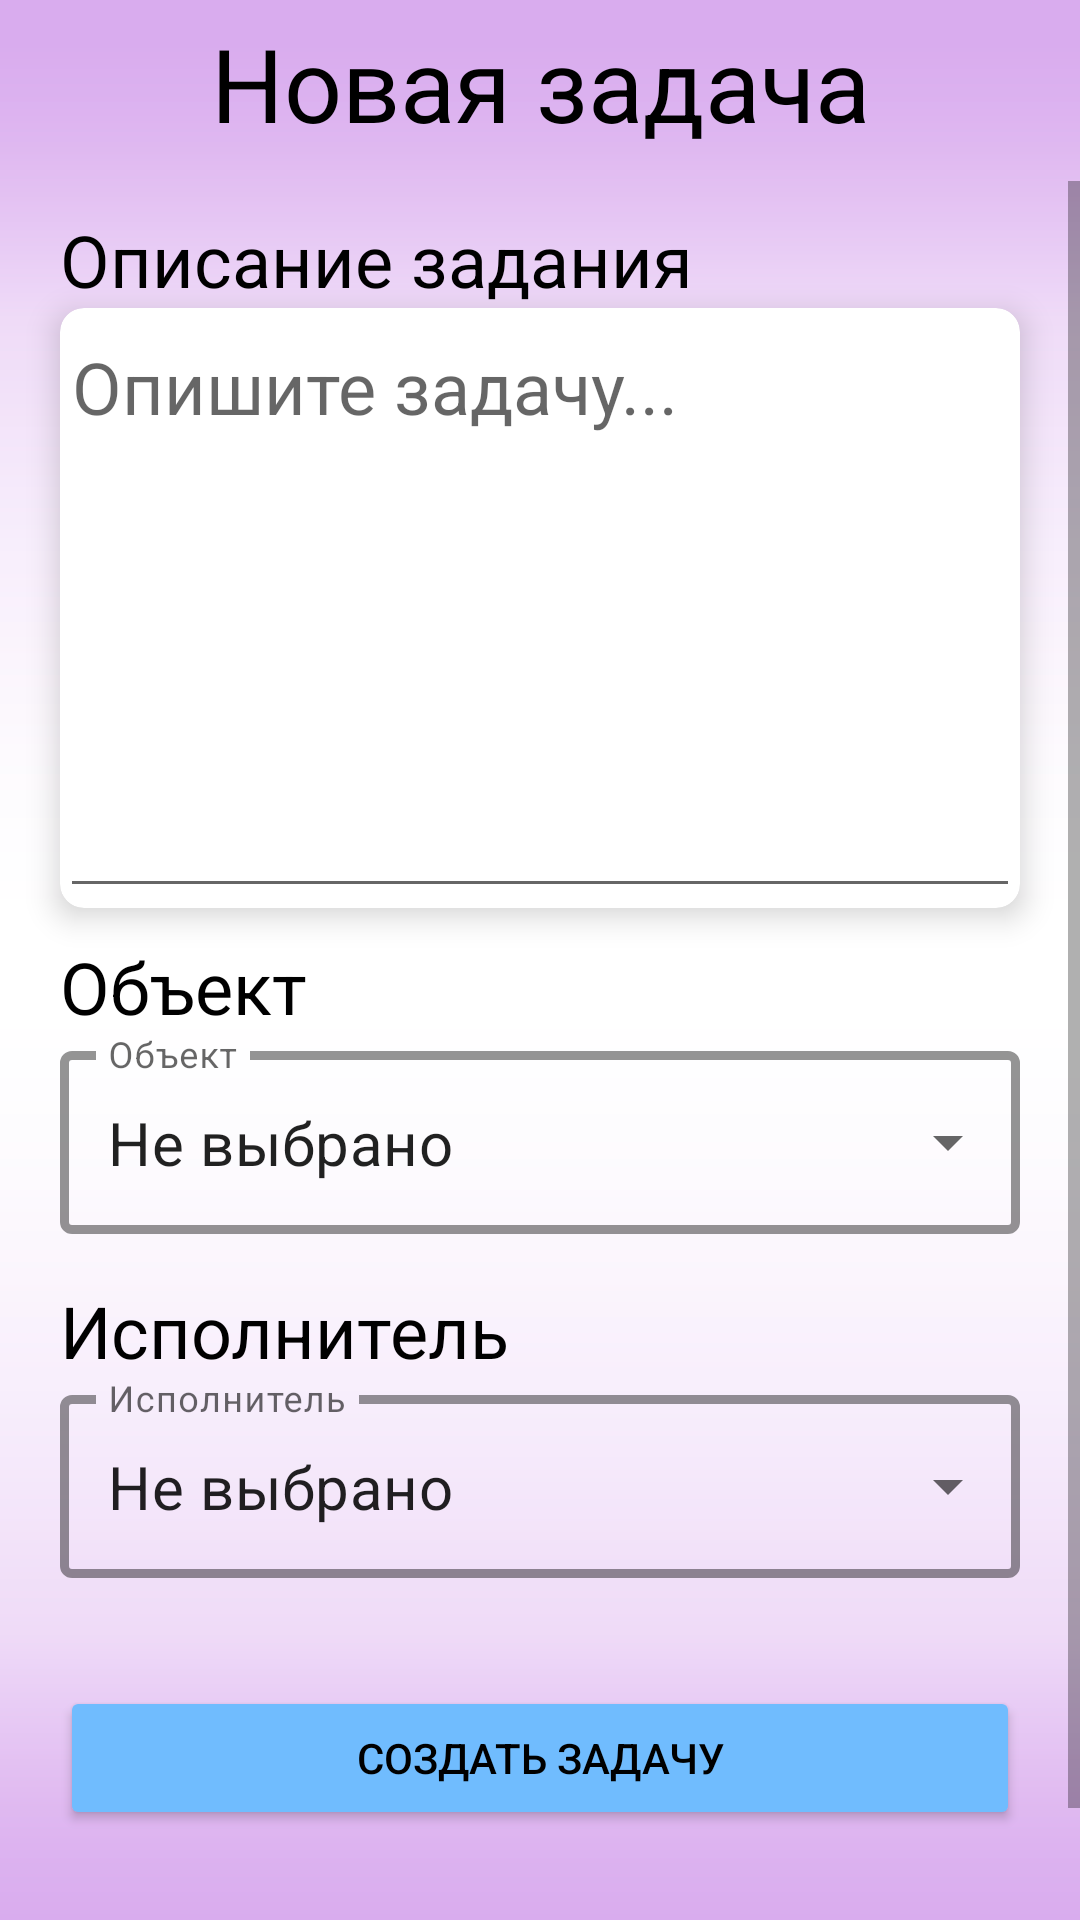

Layout XML and referenced resources for this Android screen:
<!-- AndroidManifest.xml: application theme Theme.TestAndro6 -->
<!-- res/layout/fragment_add_task.xml -->
<?xml version="1.0" encoding="utf-8"?>
<androidx.constraintlayout.widget.ConstraintLayout
        xmlns:android="http://schemas.android.com/apk/res/android"
        xmlns:app="http://schemas.android.com/apk/res-auto"
        xmlns:tools="http://schemas.android.com/tools"
        android:layout_width="match_parent"
        android:layout_height="match_parent"
        tools:context=".ui.add_task.AddTaskFragment" android:background="@drawable/backgroundtrio">
    <TextView
            android:text="Нет соединения"
            android:layout_width="wrap_content"
            android:layout_height="wrap_content" android:id="@+id/connection"
            app:layout_constraintEnd_toEndOf="parent" app:layout_constraintStart_toStartOf="parent"
            android:textColor="#EA0000"
            android:textSize="20sp" android:visibility="gone"
            app:layout_constraintTop_toBottomOf="@+id/textNumEvent"/>
    <TextView
            android:id="@+id/textNumEvent"
            android:layout_width="match_parent"
            android:layout_height="wrap_content"
            android:textAlignment="center"
            android:textSize="34sp"
            android:text="Новая задача"
            android:textColor="#000000" app:layout_constraintTop_toTopOf="parent"
            app:layout_constraintEnd_toEndOf="parent" app:layout_constraintStart_toStartOf="parent"
            android:layout_marginTop="5dp"/>
    <Button
            android:layout_width="60dp"
            android:layout_height="60dp" android:id="@+id/button"
            app:layout_constraintStart_toStartOf="parent"
            android:layout_marginStart="10dp" app:layout_constraintTop_toTopOf="parent"
            app:strokeColor="#002C6EC1" app:strokeWidth="3dp"
            android:backgroundTint="#007CB0F2" app:iconTint="#000000" android:textColor="#000000"
            app:icon="?attr/actionModeCloseDrawable" app:iconPadding="2dp"
            android:contentDescription="@string/action_sign_in" android:textAlignment="center"
            app:rippleColor="#00FFFFFF" android:shadowColor="#00FFFFFF" android:outlineSpotShadowColor="#00FFFFFF"
            android:outlineAmbientShadowColor="#00FFFFFF"
    />
    <ScrollView
            android:layout_width="match_parent"
            android:layout_height="0dp"
            app:layout_constraintBottom_toBottomOf="parent" app:layout_constraintStart_toStartOf="parent"
            app:layout_constraintEnd_toEndOf="parent"
            android:id="@+id/scrollView6" app:layout_constraintTop_toBottomOf="@+id/connection"
            android:layout_marginTop="10dp">
        <LinearLayout android:layout_width="match_parent" android:layout_height="wrap_content"
                      android:orientation="vertical"
                      android:theme="@style/Theme.MaterialComponents.DayNight.DarkActionBar" android:paddingTop="10dp"
                      android:id="@+id/lineLayNote" android:paddingBottom="50dp">
            <LinearLayout
                    android:orientation="horizontal"
                    android:layout_width="match_parent"
                    android:layout_height="match_parent">
                <TextView
                        android:text="Описание задания"
                        android:layout_width="wrap_content"
                        android:layout_height="wrap_content" android:id="@+id/tvTaskNote" android:textSize="24sp"
                        android:textColor="#000000" android:layout_marginLeft="20dp" android:layout_marginRight="20dp"
                        android:layout_weight="0"/>
                <TextView
                        android:text="Не выбрано"
                        android:layout_width="wrap_content"
                        android:layout_height="wrap_content" android:id="@+id/tvTaskTextNot" android:layout_weight="1"
                        android:textSize="24sp" android:textColor="#FF0000" android:visibility="gone"/>
            </LinearLayout>
            <androidx.cardview.widget.CardView
                    android:layout_width="match_parent"
                    android:layout_height="match_parent" android:layout_marginLeft="20dp"
                    android:layout_marginRight="20dp" app:cardCornerRadius="8dp" app:cardElevation="6dp"
                    android:layout_marginBottom="10dp">
                <EditText
                        android:layout_width="match_parent"
                        android:layout_height="200dp"
                        android:inputType="textMultiLine"
                        android:ems="10"
                        android:id="@+id/tvTaskNoteName"
                        android:layout_gravity="top" android:gravity="top" android:textSize="24sp"
                        android:textColor="#000000" android:maxWidth="10dp" android:maxLines="5"
                        android:hint="Опишите задачу..." android:selectAllOnFocus="true"/>
            </androidx.cardview.widget.CardView>
            <TextView
                    android:text="Объект"
                    android:layout_width="match_parent"
                    android:layout_height="wrap_content" android:id="@+id/tvMObject"
                    android:textSize="24sp" android:textColor="#000000" android:layout_marginRight="20dp"
                    android:layout_marginLeft="20dp"/>
            <com.google.android.material.textfield.TextInputLayout
                    android:layout_width="match_parent"
                    android:layout_height="match_parent"
                    style="@style/Widget.MaterialComponents.TextInputLayout.OutlinedBox.ExposedDropdownMenu"
                    app:boxBackgroundMode="outline" app:boxStrokeColor="@color/blue_trio_dark"
                    app:boxStrokeWidth="3dp" android:divider="@android:drawable/button_onoff_indicator_on"
                    android:id="@+id/tilEquip" android:layout_marginLeft="20dp" android:layout_marginRight="20dp"
                    android:layout_marginBottom="16dp" app:hintTextColor="@color/blue_trio_dark">
                <AutoCompleteTextView
                        android:id="@+id/tvAutoEquip"
                        android:layout_width="match_parent"
                        android:layout_height="wrap_content"
                        android:inputType="none" android:hint="Объект" android:text="Не выбрано"
                        android:textSize="20sp"/>
            </com.google.android.material.textfield.TextInputLayout>
            <LinearLayout
                    android:orientation="horizontal"
                    android:layout_width="match_parent"
                    android:layout_height="match_parent">
                <TextView
                        android:text="Исполнитель"
                        android:layout_width="wrap_content"
                        android:layout_height="wrap_content" android:id="@+id/tvTargetWorker"
                        android:layout_marginLeft="20dp"
                        android:layout_marginRight="20dp" android:textSize="24sp" android:textColor="#000000"/>
                <TextView
                        android:text="Не выбрано"
                        android:layout_width="wrap_content"
                        android:layout_height="wrap_content" android:id="@+id/tvWorkerNot" android:layout_weight="1"
                        android:textSize="24sp" android:textColor="#FF0000" android:visibility="gone"/>
            </LinearLayout>
            <com.google.android.material.textfield.TextInputLayout
                    android:layout_width="match_parent"
                    android:layout_height="match_parent"
                    style="@style/Widget.MaterialComponents.TextInputLayout.OutlinedBox.ExposedDropdownMenu"
                    app:boxBackgroundMode="outline" app:boxStrokeColor="@color/blue_trio_dark"
                    app:boxStrokeWidth="3dp" android:divider="@android:drawable/button_onoff_indicator_on"
                    android:id="@+id/tilWorker" android:layout_marginLeft="20dp" android:layout_marginRight="20dp"
                    android:layout_marginBottom="16dp" app:hintTextColor="@color/blue_trio_dark">
                <AutoCompleteTextView
                        android:id="@+id/tvAutoWorker"
                        android:layout_width="match_parent"
                        android:layout_height="wrap_content"
                        android:inputType="none" android:hint="Исполнитель" android:text="Не выбрано"
                        android:textSize="20sp"/>
            </com.google.android.material.textfield.TextInputLayout>
            <Button
                    android:text="Создать задачу"
                    android:layout_width="match_parent"
                    android:layout_height="wrap_content" android:id="@+id/buttonCloseTask"
                    android:layout_margin="20dp"
                    app:iconTint="#5C82E3" android:backgroundTint="#70BCFE" android:textColor="#000000"
                    app:strokeColor="#2C6EC0" app:strokeWidth="3dp"/>
        </LinearLayout>
    </ScrollView>
</androidx.constraintlayout.widget.ConstraintLayout>
<!-- resources referenced by this layout -->
<resources>
  <color name="blue_trio_dark">#2C6EC0</color>
  <!-- drawable backgroundtrio: webp bitmap (drawable, 1460 bytes) -->
  <string name="action_sign_in">Войти</string>
  <style name="Theme.TestAndro6" parent="Theme.MaterialComponents.DayNight.DarkActionBar">
          <item name="windowActionBar">true</item>
          <item name="windowNoTitle">true</item>
          <item name="android:windowFullscreen">false</item>
      </style>
</resources>
